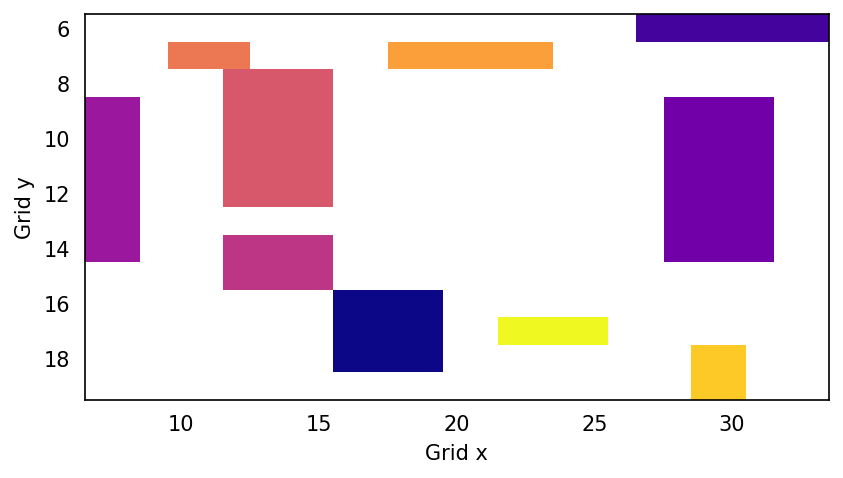

Source data for this figure (header and first rows):
x, y, index
16, 16, 0
17, 16, 0
18, 16, 0
19, 16, 0
16, 17, 0
17, 17, 0
18, 17, 0
19, 17, 0
16, 18, 0
17, 18, 0
18, 18, 0
19, 18, 0
27, 6, 1
28, 6, 1
29, 6, 1
30, 6, 1
31, 6, 1
32, 6, 1
33, 6, 1
28, 9, 2
29, 9, 2
30, 9, 2
31, 9, 2
28, 10, 2
29, 10, 2
30, 10, 2
31, 10, 2
28, 11, 2
29, 11, 2
30, 11, 2
31, 11, 2
28, 12, 2
29, 12, 2
30, 12, 2
31, 12, 2
28, 13, 2
29, 13, 2
30, 13, 2
31, 13, 2
28, 14, 2
29, 14, 2
30, 14, 2
31, 14, 2
7, 9, 3
8, 9, 3
7, 10, 3
8, 10, 3
7, 11, 3
8, 11, 3
7, 12, 3
8, 12, 3
7, 13, 3
8, 13, 3
7, 14, 3
8, 14, 3
12, 14, 4
13, 14, 4
14, 14, 4
15, 14, 4
12, 15, 4
... 40 more rows
